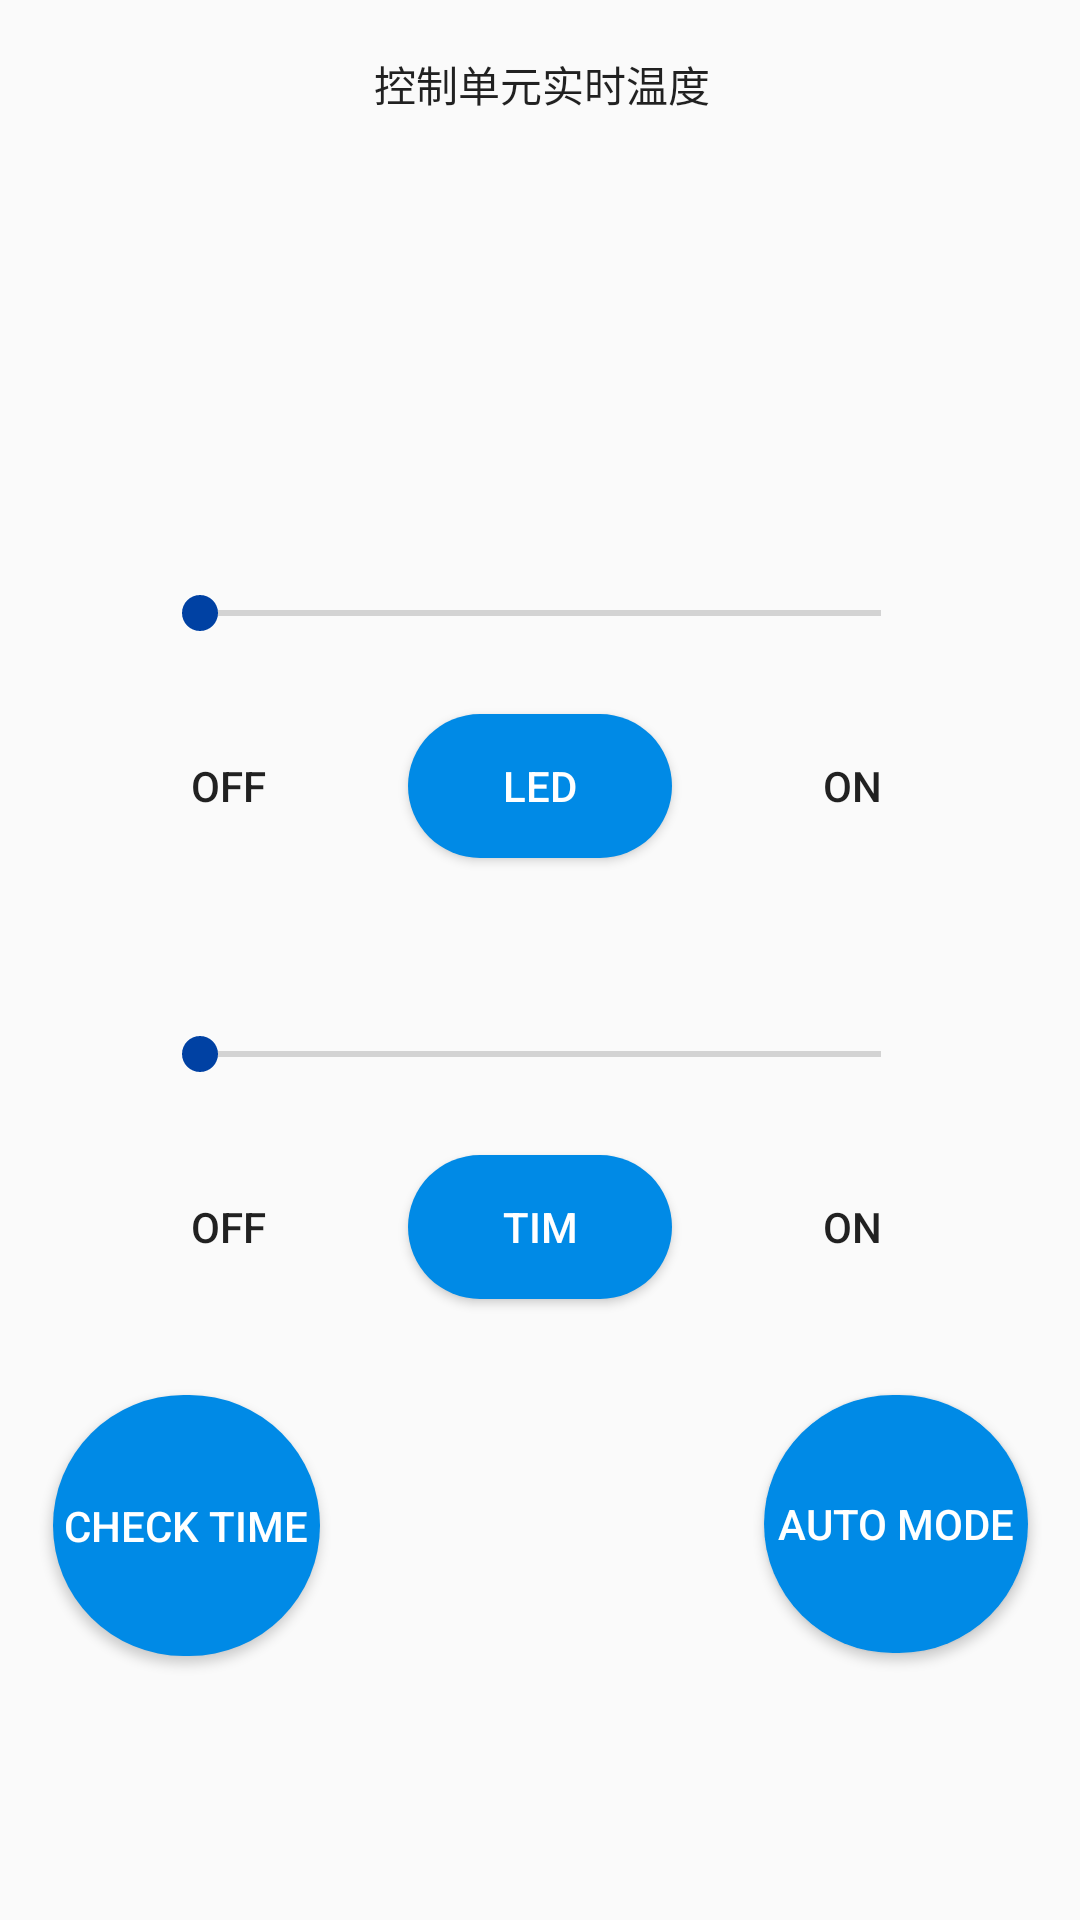

Layout XML and referenced resources for this Android screen:
<!-- AndroidManifest.xml: application theme AppTheme -->
<!-- res/layout/content_mmnj__led.xml -->
<?xml version="1.0" encoding="utf-8"?>
<android.support.constraint.ConstraintLayout xmlns:android="http://schemas.android.com/apk/res/android"
    xmlns:app="http://schemas.android.com/apk/res-auto"
    xmlns:tools="http://schemas.android.com/tools"
    android:layout_width="match_parent"
    android:layout_height="match_parent"
    app:layout_behavior="@string/appbar_scrolling_view_behavior"
    tools:context=".MMNJ_LED"
    tools:showIn="@layout/activity_mmnj__led">

    <Button
        android:id="@+id/bt_ledon"
        android:layout_width="wrap_content"
        android:layout_height="wrap_content"
        android:layout_marginEnd="32dp"
        android:radius="80dp"
        android:background="@drawable/button_selectors"
        android:text="ON"
        app:layout_constraintEnd_toEndOf="parent"
        app:layout_constraintTop_toTopOf="@+id/bt_send" />

    <Button
        android:id="@+id/bt_pwmon"
        android:layout_width="wrap_content"
        android:layout_height="wrap_content"
        android:layout_marginEnd="32dp"
        android:background="@drawable/button_selectors"
        android:radius="80dp"
        android:text="ON"
        app:layout_constraintEnd_toEndOf="parent"
        app:layout_constraintTop_toTopOf="@+id/bt_PWM" />

    <Button
        android:id="@+id/bt_pwmoff"
        android:layout_width="wrap_content"
        android:layout_height="wrap_content"
        android:layout_marginStart="32dp"
        android:background="@drawable/button_selectors"
        android:radius="80dp"
        android:text="OFF"
        app:layout_constraintStart_toStartOf="parent"
        app:layout_constraintTop_toTopOf="@+id/bt_PWM" />

    <Button
        android:id="@+id/bt_ledoff"
        android:layout_width="wrap_content"
        android:layout_height="wrap_content"
        android:layout_marginStart="32dp"
        android:background="@drawable/button_selectors"
        android:radius="80dp"
        android:text="OFF"
        app:layout_constraintStart_toStartOf="parent"
        app:layout_constraintTop_toTopOf="@+id/bt_send" />

    <TextView
        android:id="@+id/textView2"
        android:layout_width="wrap_content"
        android:layout_height="wrap_content"
        android:layout_marginStart="176dp"
        android:layout_marginTop="8dp"
        android:layout_marginEnd="176dp"
        android:textAlignment="center"
        app:layout_constraintEnd_toEndOf="parent"
        app:layout_constraintStart_toStartOf="parent"
        app:layout_constraintTop_toBottomOf="@+id/curTep_text1" />

    <SeekBar
        android:id="@+id/pwmset"
        android:layout_width="259dp"
        android:layout_height="35dp"
        android:layout_marginStart="16dp"
        android:layout_marginTop="8dp"
        android:layout_marginEnd="16dp"
        app:layout_constraintEnd_toEndOf="parent"
        app:layout_constraintStart_toStartOf="parent"
        app:layout_constraintTop_toBottomOf="@+id/textView2" />

    <SeekBar
        android:id="@+id/pwmTim"
        android:layout_width="259dp"
        android:layout_height="35dp"
        android:layout_marginStart="16dp"
        android:layout_marginTop="48dp"
        android:layout_marginEnd="16dp"
        app:layout_constraintEnd_toEndOf="parent"
        app:layout_constraintStart_toStartOf="parent"
        app:layout_constraintTop_toBottomOf="@+id/bt_send" />

    <Button
        android:id="@+id/bt_send"
        android:layout_width="wrap_content"
        android:layout_height="wrap_content"
        android:layout_marginStart="162dp"
        android:layout_marginTop="16dp"
        android:layout_marginEnd="162dp"
        android:background="@drawable/button_red_style"
        android:text="LED"
        android:textColor="#FFFFFF"
        app:layout_constraintEnd_toEndOf="parent"
        app:layout_constraintStart_toStartOf="parent"
        app:layout_constraintTop_toBottomOf="@+id/pwmset" />

    <Button
        android:id="@+id/bt_time"
        android:layout_width="89dp"
        android:layout_height="87dp"
        android:layout_marginStart="76dp"
        android:layout_marginTop="32dp"
        android:layout_marginEnd="74dp"
        android:background="@drawable/button_red_style"
        android:text="Check Time"
        android:textColor="#FFFFFF"
        app:layout_constraintEnd_toStartOf="@+id/bt_timmode"
        app:layout_constraintStart_toStartOf="parent"
        app:layout_constraintTop_toBottomOf="@+id/bt_pwmoff" />

    <Button
        android:id="@+id/bt_timmode"
        android:layout_width="88dp"
        android:layout_height="86dp"
        android:layout_marginStart="74dp"
        android:layout_marginTop="32dp"
        android:layout_marginEnd="76dp"
        android:background="@drawable/button_red_style"
        android:text="Auto Mode"
        android:textColor="#FFFFFF"
        app:layout_constraintEnd_toEndOf="parent"
        app:layout_constraintStart_toEndOf="@+id/bt_time"
        app:layout_constraintTop_toBottomOf="@+id/bt_pwmon" />

    <Button
        android:id="@+id/bt_PWM"
        android:layout_width="wrap_content"
        android:layout_height="wrap_content"
        android:layout_marginStart="162dp"
        android:layout_marginTop="16dp"
        android:layout_marginEnd="162dp"
        android:background="@drawable/button_red_style"
        android:text="TIM"
        android:textColor="#FFFFFF"
        app:layout_constraintEnd_toEndOf="parent"
        app:layout_constraintStart_toStartOf="parent"
        app:layout_constraintTop_toBottomOf="@+id/pwmTim" />

    <TextView
        android:id="@+id/curTep_text1"
        android:layout_width="191dp"
        android:layout_height="92dp"
        android:layout_marginStart="16dp"
        android:layout_marginTop="8dp"
        android:layout_marginEnd="16dp"
        android:textAlignment="center"
        android:textColor="#2196F3"
        android:textSize="48sp"
        app:layout_constraintEnd_toEndOf="parent"
        app:layout_constraintStart_toStartOf="parent"
        app:layout_constraintTop_toBottomOf="@+id/bt_temp" />

    <Button
        android:id="@+id/bt_temp"
        android:layout_width="wrap_content"
        android:layout_height="wrap_content"
        android:layout_marginStart="162dp"
        android:layout_marginTop="4dp"
        android:layout_marginEnd="161dp"
        android:background="@drawable/button_selectors"
        android:text="控制单元实时温度"
        app:layout_constraintEnd_toEndOf="parent"
        app:layout_constraintStart_toStartOf="parent"
        app:layout_constraintTop_toTopOf="parent" />

</android.support.constraint.ConstraintLayout>
<!-- res/layout/activity_mmnj__led.xml (included above) -->
<?xml version="1.0" encoding="utf-8"?>
<android.support.design.widget.CoordinatorLayout xmlns:android="http://schemas.android.com/apk/res/android"
    xmlns:app="http://schemas.android.com/apk/res-auto"
    xmlns:tools="http://schemas.android.com/tools"
    android:layout_width="match_parent"
    android:layout_height="match_parent"
    tools:context=".MMNJ_LED">

    <android.support.design.widget.AppBarLayout
        android:layout_width="match_parent"
        android:layout_height="wrap_content"
        android:theme="@style/AppTheme.AppBarOverlay">

        <android.support.v7.widget.Toolbar
            android:id="@+id/toolbar"
            android:layout_width="match_parent"
            android:layout_height="?attr/actionBarSize"
            android:background="?attr/colorPrimary"
            app:titleTextAppearance="@style/Toolbar.TitleText"
            app:popupTheme="@style/AppTheme.PopupOverlay" />

    </android.support.design.widget.AppBarLayout>

    <include layout="@layout/content_mmnj__led" />

    <android.support.design.widget.FloatingActionButton
        android:id="@+id/fab"
        android:layout_width="wrap_content"
        android:layout_height="wrap_content"
        android:layout_gravity="bottom|end"
        android:layout_margin="@dimen/fab_margin"
        app:srcCompat="@android:drawable/ic_dialog_email" />

</android.support.design.widget.CoordinatorLayout>
<!-- resources referenced by this layout -->
<resources>
  <!-- drawable button_red_style (drawable) -->
  <?xml version="1.0" encoding="utf-8"?>
  <selector xmlns:android="http://schemas.android.com/apk/res/android">
           <item android:state_pressed="true">
                 <shape xmlns:android="http://schemas.android.com/apk/res/android"
                   android:shape="rectangle">
                  
                  <solid android:color="@color/colorAccent"/>
                   <corners android:radius="80dp"/>
               </shape>
           </item>
  
           <item android:state_pressed="false">
           <shape xmlns:android="http://schemas.android.com/apk/res/android"
               android:shape="rectangle">
              
               <solid android:color="@color/secondaryColor"/>
               <corners android:radius="80dp"/>
            </shape>
           </item>
  </selector>
  <!-- drawable button_selectors (drawable) -->
  <?xml version="1.0" encoding="utf-8"?>
  <selector xmlns:android="http://schemas.android.com/apk/res/android">
      <item android:state_pressed="true"
          android:drawable="@drawable/shape_pressed"/>
      <item android:state_pressed="true"
          android:drawable="@drawable/shape_normal"/>
  </selector>
  <style name="AppTheme.AppBarOverlay" parent="ThemeOverlay.AppCompat.Dark.ActionBar" />
  <style name="AppTheme.PopupOverlay" parent="ThemeOverlay.AppCompat.Light" />
  <style name="Toolbar.TitleText" parent="TextAppearance.Widget.AppCompat.Toolbar.Title">
          <item name="android:textSize">18sp</item>
          <item name="android:textColor">#FFFFFF</item>
      </style>
  <style name="AppTheme" parent="Theme.AppCompat.Light.DarkActionBar">
          
          <item name="colorPrimary">@color/primaryColor</item>
          <item name="colorPrimaryDark">@color/primaryDarkColor</item>
          <item name="colorAccent">@color/colorAccent</item>
      </style>
  <color name="colorAccent">#0041A3</color>
  <color name="secondaryColor">#008ae6</color>
  <!-- drawable shape_pressed (drawable) -->
  <?xml version="1.0" encoding="utf-8"?>
  <shape xmlns:android="http://schemas.android.com/apk/res/android"
      android:shape="rectangle">
      <gradient
          android:startColor="@color/primaryColor"
          android:endColor="@color/primaryColor"
          android:radius="80dp"/>
  
  </shape>
  <!-- drawable shape_normal (drawable) -->
  <?xml version="1.0" encoding="utf-8"?>
  <shape xmlns:android="http://schemas.android.com/apk/res/android"
      android:shape="rectangle">
      <gradient
          android:startColor="#3333ff"
          android:endColor="#FF8800"
          android:radius="80dp"/>
  
  </shape>
  <color name="primaryColor">#008ae6</color>
  <color name="primaryDarkColor">#007acc</color>
</resources>
